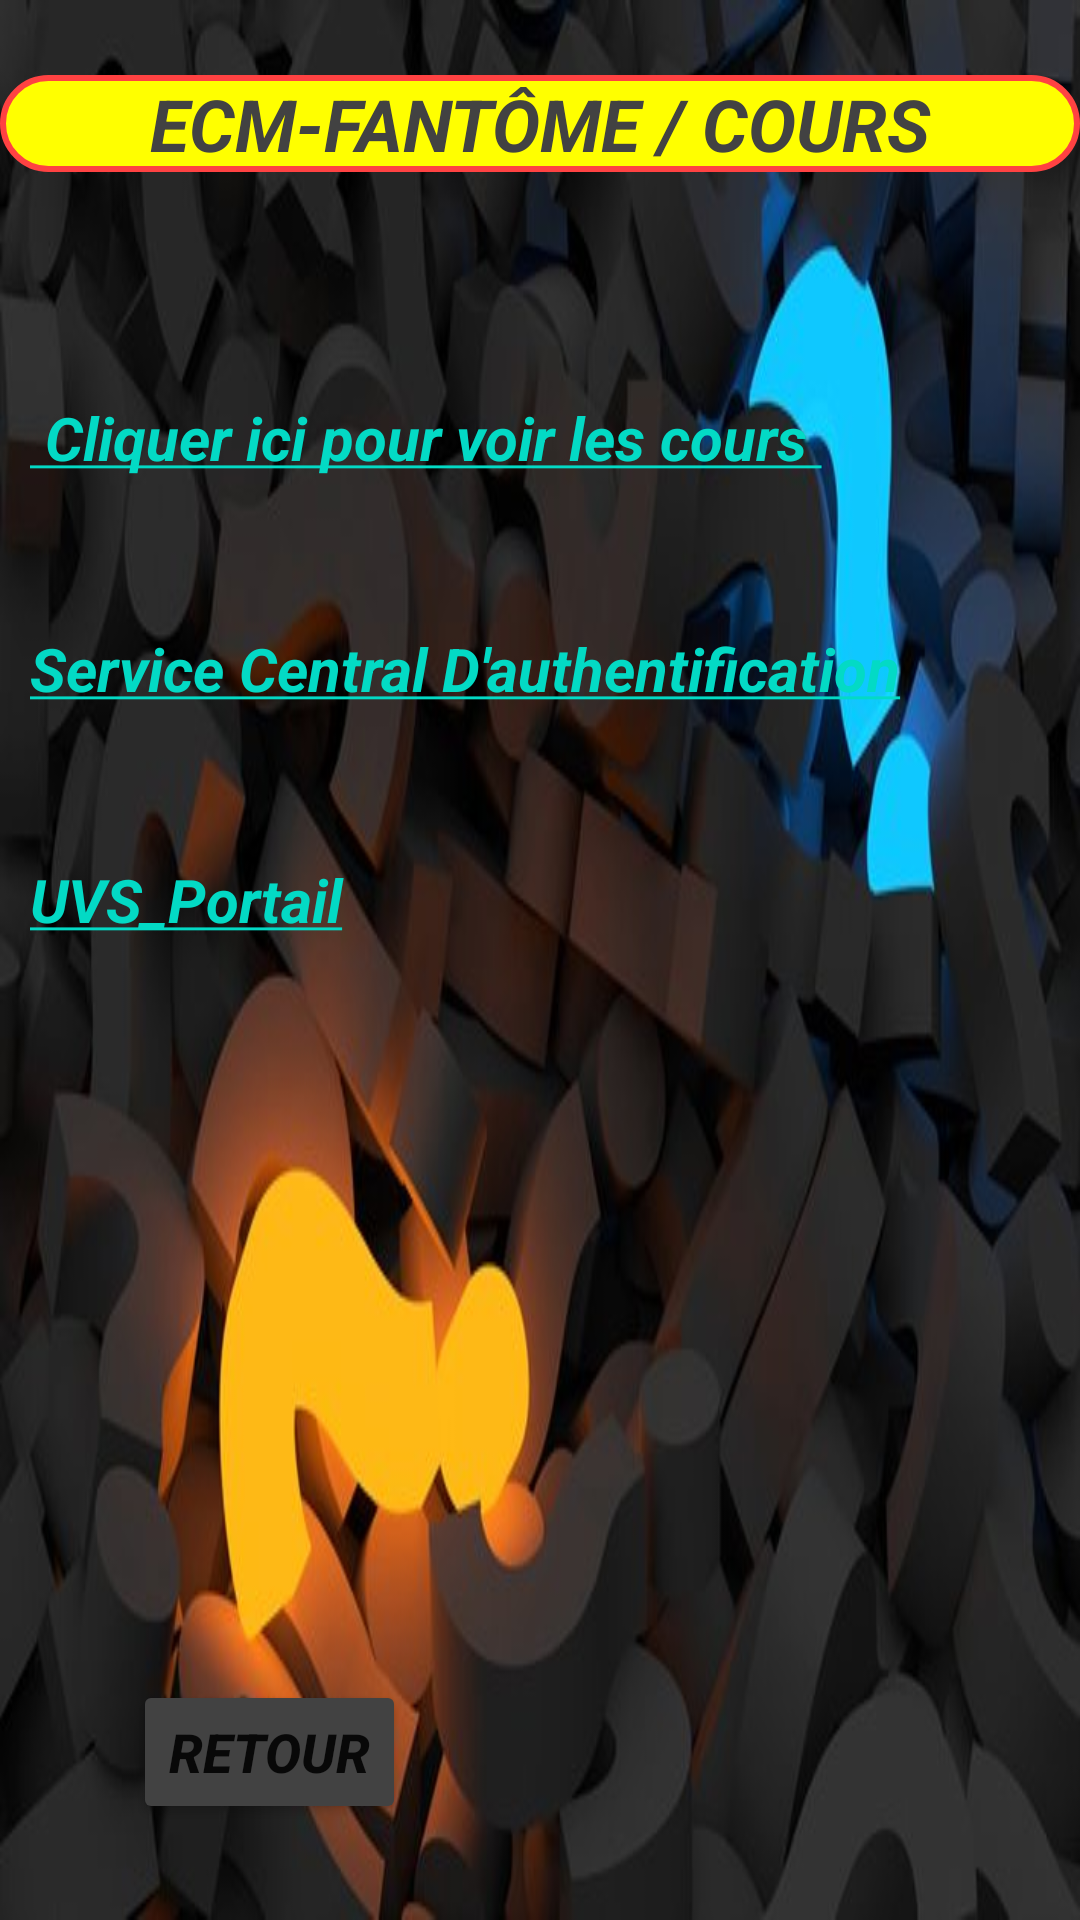

Layout XML and referenced resources for this Android screen:
<!-- AndroidManifest.xml: application theme Theme.EcmQuestionnaires -->
<!-- res/layout/activity_mescours.xml -->
<?xml version="1.0" encoding="utf-8"?>
<androidx.constraintlayout.widget.ConstraintLayout xmlns:android="http://schemas.android.com/apk/res/android"
    xmlns:app="http://schemas.android.com/apk/res-auto"
    xmlns:tools="http://schemas.android.com/tools"
    android:layout_width="match_parent"
    android:layout_height="match_parent"
    tools:context=".Vue.Mescours">

    <LinearLayout
        android:layout_width="match_parent"
        android:layout_height="match_parent"
        android:background="@drawable/fdecran"

        android:orientation="vertical"
        tools:layout_editor_absoluteX="73dp"
        tools:layout_editor_absoluteY="85dp">

        <LinearLayout
            android:layout_width="match_parent"
            android:layout_height="match_parent"
            android:layout_weight="1"
            android:orientation="vertical">

            <TextView
                android:id="@+id/textView"
                android:layout_width="match_parent"
                android:layout_height="wrap_content"
                android:layout_marginTop="25sp"
                android:background="@drawable/arrondi_bouton"

                android:gravity="center|center_vertical"
                android:stateListAnimator="@null"
                android:text="ECM-FANTÔME / COURS"
                android:textColor="@color/cardview_dark_background"
                android:textSize="24sp"
                android:textStyle="bold|italic" />

            <TextView
                android:id="@+id/liencours"
                android:layout_width="match_parent"
                android:layout_height="wrap_content"
                android:layout_marginStart="10sp"
                android:layout_marginLeft="10sp"
                android:layout_marginTop="75dp"
                android:text="@string/cliquer_ici_pour_voir_les_cours"
                android:textSize="20sp"
                android:textStyle="bold|italic" />

            <TextView
                android:id="@+id/service"
                android:layout_width="match_parent"
                android:layout_height="wrap_content"
                android:layout_marginStart="10sp"
                android:layout_marginLeft="10sp"
                android:layout_marginTop="50dp"
                android:text="@string/service_central_d_authentification"
                android:textSize="20sp"
                android:textStyle="bold|italic" />

            <TextView
                android:id="@+id/portail"
                android:layout_width="match_parent"
                android:layout_height="wrap_content"
                android:layout_marginStart="10sp"
                android:layout_marginLeft="10sp"
                android:layout_marginTop="50sp"
                android:text="@string/uvs_portail"
                android:textSize="20sp"
                android:textStyle="bold|italic" />

        </LinearLayout>

        <LinearLayout
            android:layout_width="match_parent"
            android:layout_height="match_parent"
            android:layout_weight="7"
            android:orientation="horizontal">

            <LinearLayout
                android:layout_width="match_parent"
                android:layout_height="match_parent"
                android:layout_weight="1"
                android:orientation="vertical">

                <Button
                    android:id="@+id/courretour"
                    android:layout_width="wrap_content"
                    android:layout_height="wrap_content"
                    android:layout_gravity="center|center_horizontal|center_vertical"
                    android:gravity="center|center_horizontal|center_vertical"
                    android:text="@string/retour"
                    android:elevation="50dp"
                    android:onClick="retour"
                    android:textSize="18sp"
                    android:textStyle="bold|italic"
                    app:backgroundTint="@color/cardview_dark_background" />
            </LinearLayout>

            <LinearLayout
                android:layout_width="match_parent"
                android:layout_height="match_parent"
                android:layout_weight="1"
                android:orientation="vertical"/>

        </LinearLayout>

    </LinearLayout>
</androidx.constraintlayout.widget.ConstraintLayout>
<!-- resources referenced by this layout -->
<resources>
  <!-- drawable arrondi_bouton (drawable) -->
  <?xml version="1.0" encoding="utf-8"?>
  <shape xmlns:android="http://schemas.android.com/apk/res/android" android:shape="rectangle">
      <solid android:color="#fff0"/>
      <stroke android:color="#FF4242 "
          android:width="2dp"/>
      <corners android:radius="205dp"/>
  
  </shape>
  <!-- drawable fdecran: jpeg bitmap (drawable, 38054 bytes) -->
  <string name="cliquer_ici_pour_voir_les_cours"><a href="https://drive.google.com/drive/folders/1eqm4P0mX74l45PjYkcLnWLyhGqvXR3_R?usp=sharing"> Cliquer ici pour voir les cours </a></string>
  <string name="retour">RETOUR</string>
  <string name="service_central_d_authentification"><a href="https://cas1.uvs.sn/cas/login?service=https%3A%2F%2Ft4h778sa6i9v.uvs.sn%2Flogin%2Findex.phpgateway=true">Service Central D\'authentification</a></string>
  <string name="uvs_portail"><a href="https://portail.uvs.sn/index.php?p=nouveaux-bacheliers">UVS_Portail</a></string>
  <style name="Theme.EcmQuestionnaires" parent="Theme.MaterialComponents.DayNight.NoActionBar">
          
          <item name="colorPrimary">@color/purple_500</item>
          <item name="colorPrimaryVariant">@color/purple_700</item>
          <item name="colorOnPrimary">@color/white</item>
          
          <item name="colorSecondary">@color/teal_200</item>
          <item name="colorSecondaryVariant">@color/teal_700</item>
          <item name="colorOnSecondary">@color/black</item>
          
          <item name="android:statusBarColor" tools:targetApi="l">?attr/colorPrimaryVariant</item>
          
  
      </style>
  <!-- not gathered from this repository: default colours our renderer supplied (Android Studio template values) -->
  <color name="purple_500">#FF6200EE</color>
  <color name="purple_700">#FF3700B3</color>
  <color name="teal_200">#FF03DAC5</color>
  <color name="teal_700">#FF018786</color>
  <color name="black">#FF000000</color>
  <color name="white">#FFFFFFFF</color>
</resources>
